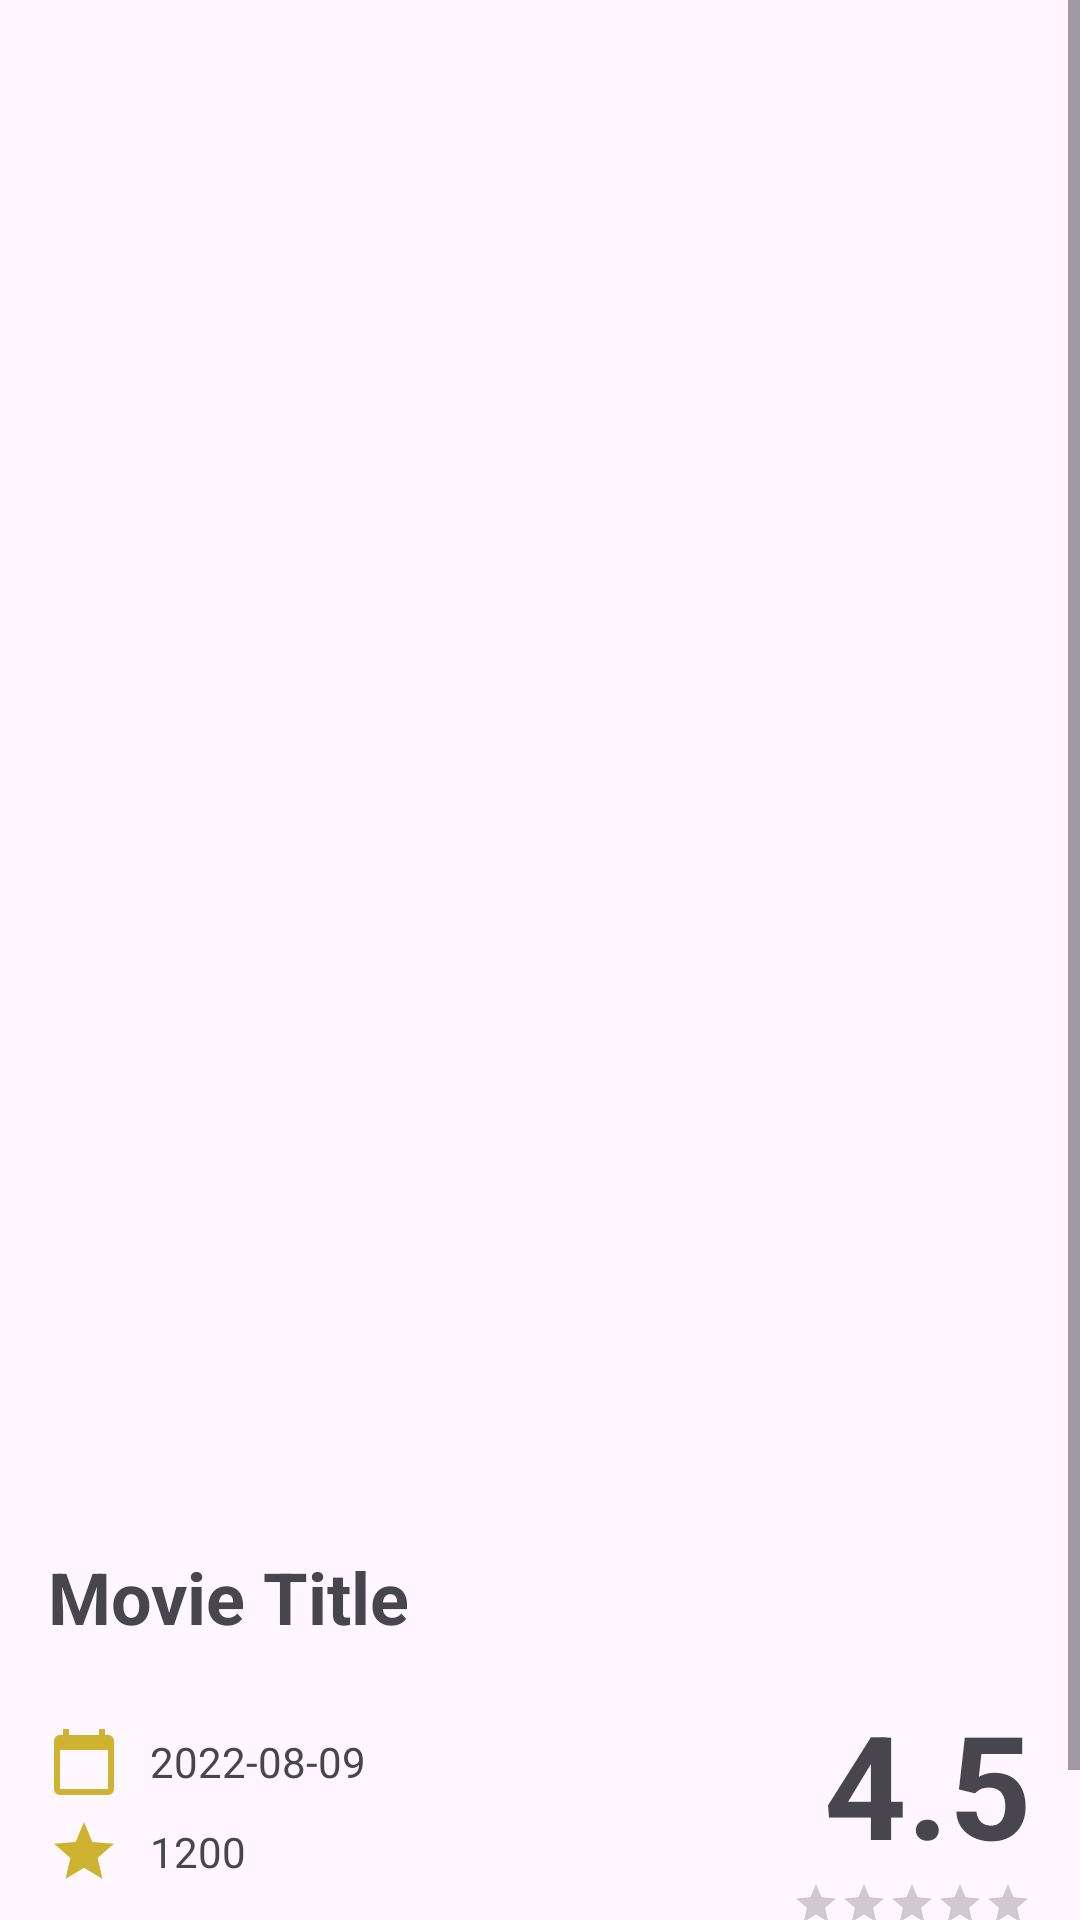

Write the Android layout XML for this screen, with the resource values it uses.
<!-- AndroidManifest.xml: application theme Theme.Exercise1 -->
<!-- res/layout/activity_detail_movie.xml -->
<?xml version="1.0" encoding="utf-8"?>
<ScrollView xmlns:android="http://schemas.android.com/apk/res/android"
    xmlns:app="http://schemas.android.com/apk/res-auto"
    xmlns:tools="http://schemas.android.com/tools"
    android:layout_width="match_parent"
    android:layout_height="match_parent"
    tools:context=".movies.MovieDetailActivity">

    <LinearLayout
        android:id="@+id/ll_detail_movie"
        android:layout_width="match_parent"
        android:layout_height="match_parent"
        android:orientation="vertical">

        <ImageView
            android:id="@+id/iv_movie_poster"
            android:layout_width="match_parent"
            android:layout_height="500dp"
            android:scaleType="centerCrop"
            android:src="@drawable/ic_launcher_background" />

        <LinearLayout
            android:layout_width="match_parent"
            android:layout_height="wrap_content"
            android:layout_margin="16dp"
            android:orientation="vertical">

            <TextView
                android:id="@+id/tv_movie_title"
                android:layout_width="match_parent"
                android:layout_height="wrap_content"
                android:text="Movie Title"
                android:textSize="24sp"
                android:textStyle="bold" />

            <LinearLayout
                android:layout_width="match_parent"
                android:layout_height="wrap_content"
                android:layout_marginVertical="14dp"
                android:gravity="center_vertical"
                android:orientation="horizontal">

                <LinearLayout
                    android:layout_width="wrap_content"
                    android:layout_height="wrap_content"
                    android:orientation="vertical">

                    <LinearLayout
                        android:layout_width="wrap_content"
                        android:layout_height="wrap_content"
                        android:layout_marginBottom="6dp"
                        android:gravity="center_vertical"
                        android:orientation="horizontal">

                        <ImageView
                            android:layout_width="wrap_content"
                            android:layout_height="wrap_content"
                            android:layout_marginRight="10dp"
                            android:src="@drawable/ic_calendar" />

                        <TextView
                            android:id="@+id/tv_release_date"
                            android:layout_width="0dp"
                            android:layout_height="wrap_content"
                            android:layout_weight="1"
                            android:text="2022-08-09" />

                    </LinearLayout>

                    <LinearLayout
                        android:layout_width="wrap_content"
                        android:layout_height="wrap_content"
                        android:gravity="center_vertical"
                        android:orientation="horizontal">

                        <ImageView
                            android:layout_width="wrap_content"
                            android:layout_height="wrap_content"
                            android:layout_marginRight="10dp"
                            android:src="@drawable/ic_star" />

                        <TextView
                            android:id="@+id/tv_vote_count"
                            android:layout_width="0dp"
                            android:layout_height="wrap_content"
                            android:layout_weight="1"
                            android:text="1200" />

                    </LinearLayout>

                </LinearLayout>


                <LinearLayout
                    android:layout_width="wrap_content"
                    android:layout_height="wrap_content"
                    android:layout_weight="1"
                    android:gravity="end"
                    android:orientation="vertical">

                    <TextView
                        android:id="@+id/tv_rating_value"
                        android:layout_width="wrap_content"
                        android:layout_height="wrap_content"
                        android:text="4.5"
                        android:textSize="48sp"
                        android:textStyle="bold" />

                    <RatingBar
                        android:id="@+id/tv_rating"
                        style="@style/Widget.AppCompat.RatingBar.Small"
                        android:layout_width="wrap_content"
                        android:layout_height="wrap_content"
                        android:numStars="5"
                        android:progressTint="@color/primaryLightColor"
                        android:stepSize="0.1" />

                </LinearLayout>
            </LinearLayout>


            <TextView
                android:id="@+id/tv_movie_description"
                android:layout_width="match_parent"
                android:layout_height="wrap_content"
                android:text="Movie Description"
                android:textSize="16sp" />
        </LinearLayout>
    </LinearLayout>
</ScrollView>
<!-- resources referenced by this layout -->
<resources>
  <color name="primaryLightColor">#ff867c</color>
  <!-- drawable ic_calendar (drawable) -->
  <vector android:height="24dp" android:tint="#CDB32F"
      android:viewportHeight="24" android:viewportWidth="24"
      android:width="24dp" xmlns:android="http://schemas.android.com/apk/res/android">
      <path android:fillColor="@android:color/white" android:pathData="M20,3h-1L19,1h-2v2L7,3L7,1L5,1v2L4,3c-1.1,0 -2,0.9 -2,2v16c0,1.1 0.9,2 2,2h16c1.1,0 2,-0.9 2,-2L22,5c0,-1.1 -0.9,-2 -2,-2zM20,21L4,21L4,8h16v13z"/>
  </vector>
  <!-- drawable ic_star (drawable) -->
  <vector android:height="24dp" android:tint="#CDB32F"
      android:viewportHeight="24" android:viewportWidth="24"
      android:width="24dp" xmlns:android="http://schemas.android.com/apk/res/android">
      <path android:fillColor="@android:color/white" android:pathData="M12,17.27L18.18,21l-1.64,-7.03L22,9.24l-7.19,-0.61L12,2 9.19,8.63 2,9.24l5.46,4.73L5.82,21z"/>
  </vector>
  <style name="Theme.Exercise1" parent="Theme.Material3.DayNight.NoActionBar">
          
          <item name="colorPrimary">@color/primaryLightColor</item>
          <item name="colorPrimaryVariant">@color/primaryColor</item>
          <item name="colorOnPrimary">@color/white</item>
          
          <item name="colorSecondary">@color/secondaryLightColor</item>
          <item name="colorSecondaryVariant">@color/secondaryColor</item>
          <item name="colorOnSecondary">@color/black</item>
          
          <item name="android:statusBarColor" tools:targetApi="l">?attr/colorPrimaryVariant</item>
          
      </style>
  <color name="primaryColor">#ef5350</color>
  <color name="white">#FFFFFFFF</color>
  <color name="secondaryLightColor">#ffff6b</color>
  <color name="secondaryColor">#fdd835</color>
  <color name="black">#FF000000</color>
</resources>
